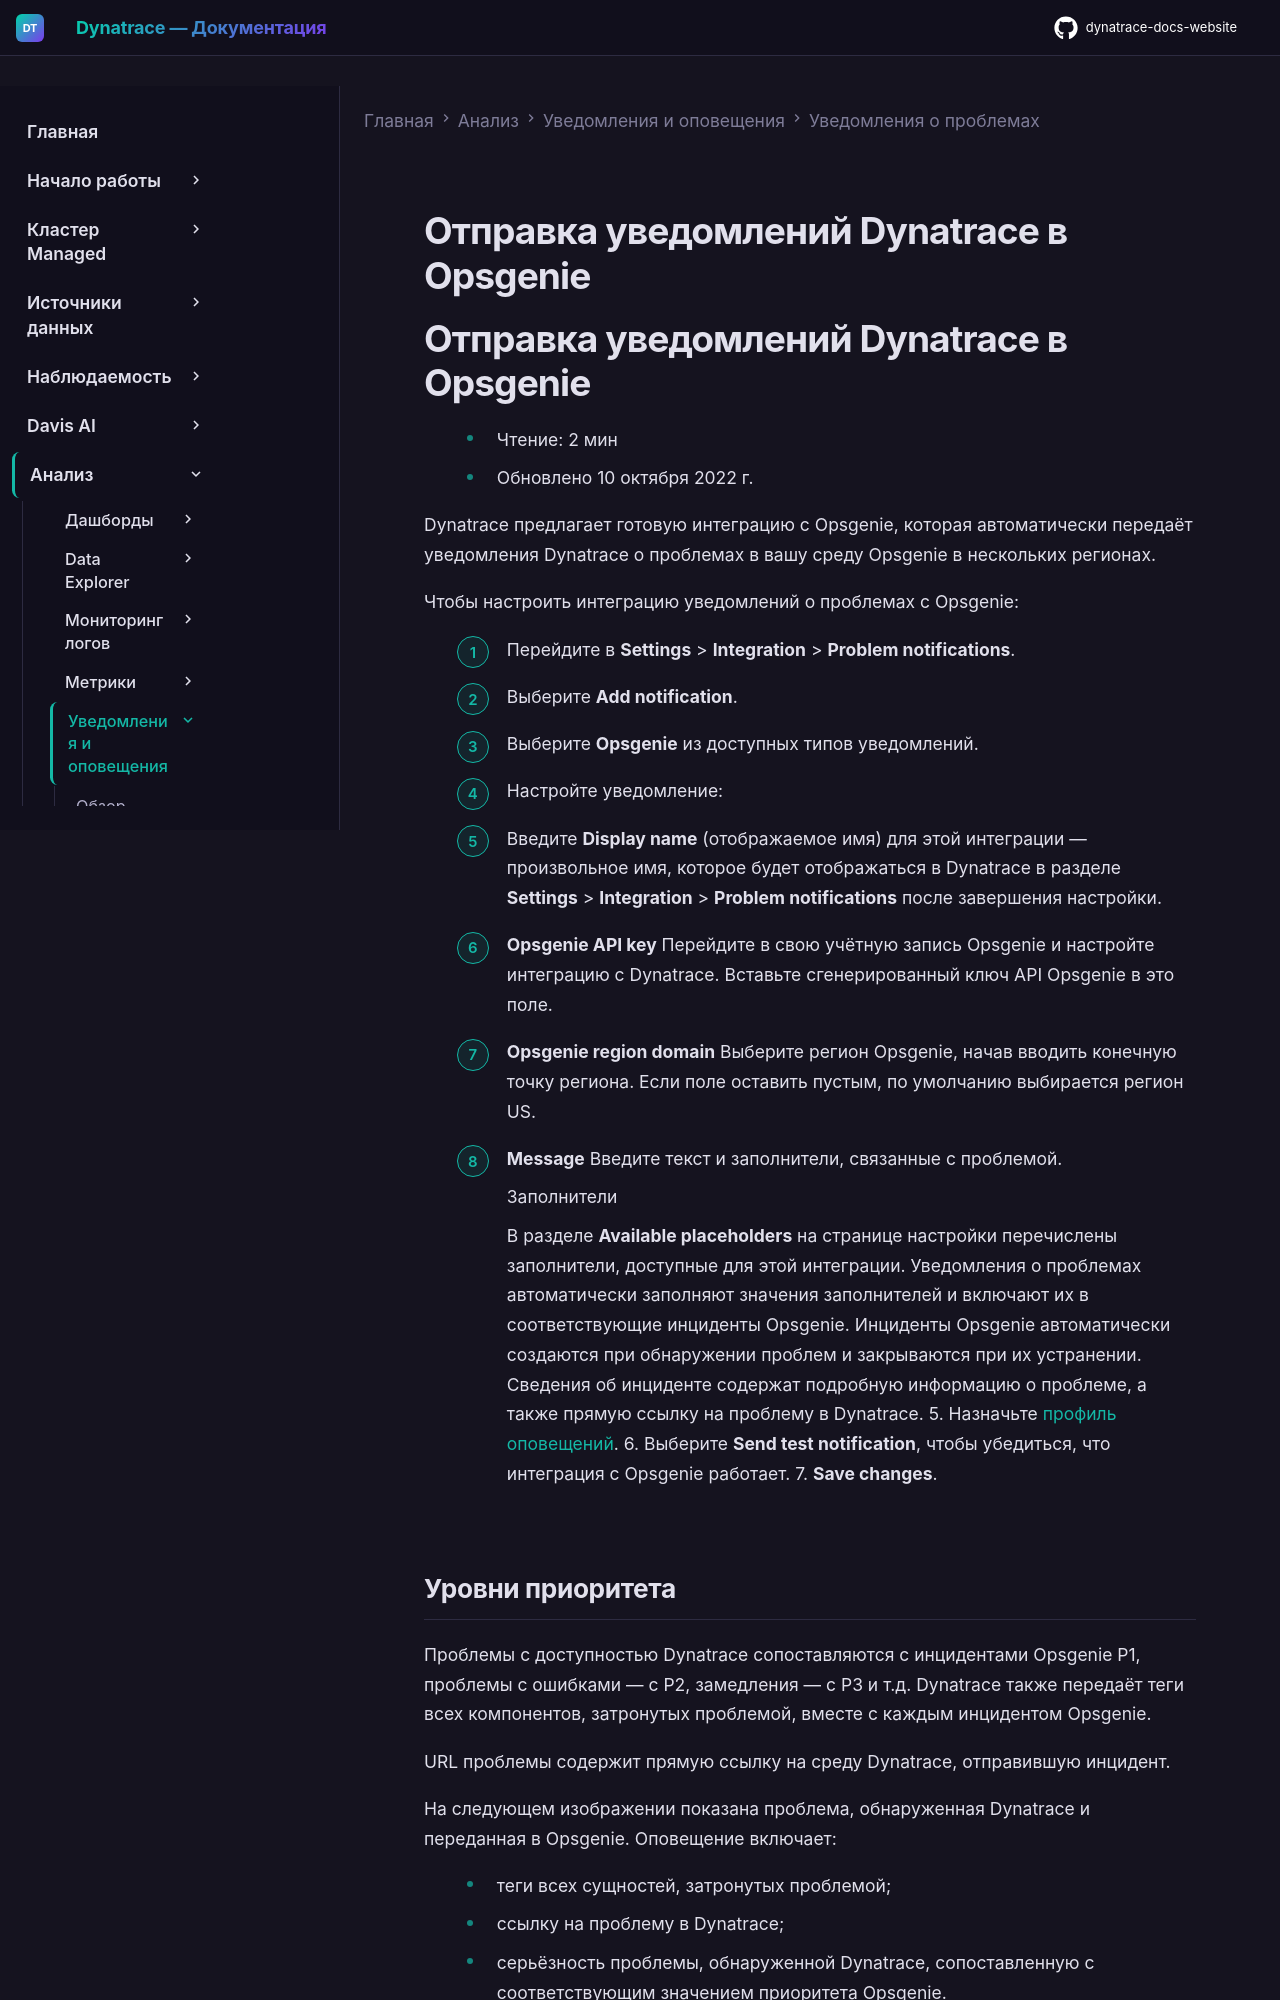

repository: Yerkebulan-Ardabayev/dynatrace-docs-website · page: managed-ru/analyze-explore-automate/notifications-and-alerting/problem-notifications/opsgenie-integration/index.html · generator: mkdocs

---
title: Отправка уведомлений Dynatrace в Opsgenie
source: https://docs.dynatrace.com/managed/analyze-explore-automate/notifications-and-alerting/problem-notifications/opsgenie-integration
scraped: 2026-05-12T11:24:44.632987
---

# Отправка уведомлений Dynatrace в Opsgenie

# Отправка уведомлений Dynatrace в Opsgenie

* Чтение: 2 мин
* Обновлено 10 октября 2022 г.

Dynatrace предлагает готовую интеграцию с Opsgenie, которая автоматически передаёт уведомления Dynatrace о проблемах в вашу среду Opsgenie в нескольких регионах.

Чтобы настроить интеграцию уведомлений о проблемах с Opsgenie:

1. Перейдите в **Settings** > **Integration** > **Problem notifications**.
2. Выберите **Add notification**.
3. Выберите **Opsgenie** из доступных типов уведомлений.
4. Настройте уведомление:

   * Введите **Display name** (отображаемое имя) для этой интеграции — произвольное имя, которое будет отображаться в Dynatrace в разделе **Settings** > **Integration** > **Problem notifications** после завершения настройки.
   * **Opsgenie API key**
     Перейдите в свою учётную запись Opsgenie и настройте интеграцию с Dynatrace. Вставьте сгенерированный ключ API Opsgenie в это поле.
   * **Opsgenie region domain**
     Выберите регион Opsgenie, начав вводить конечную точку региона. Если поле оставить пустым, по умолчанию выбирается регион US.
   * **Message**
     Введите текст и заполнители, связанные с проблемой.

     Заполнители

     В разделе **Available placeholders** на странице настройки перечислены заполнители, доступные для этой интеграции. Уведомления о проблемах автоматически заполняют значения заполнителей и включают их в соответствующие инциденты Opsgenie. Инциденты Opsgenie автоматически создаются при обнаружении проблем и закрываются при их устранении. Сведения об инциденте содержат подробную информацию о проблеме, а также прямую ссылку на проблему в Dynatrace.
5. Назначьте [профиль оповещений](/managed/analyze-explore-automate/notifications-and-alerting/alerting-profiles "Узнайте, как создавать профили оповещений и управлять ими.").
6. Выберите **Send test notification**, чтобы убедиться, что интеграция с Opsgenie работает.
7. **Save changes**.
